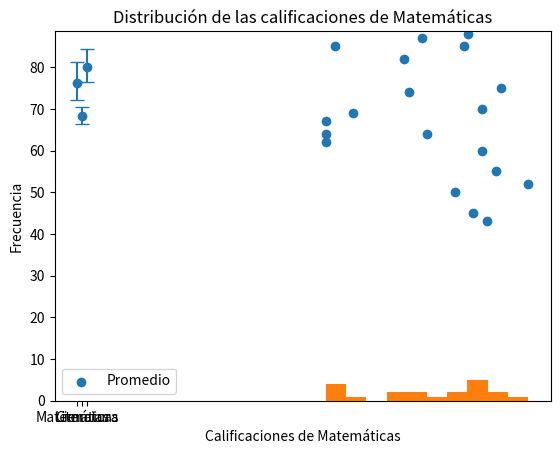

Write the Python code that produced this figure.
import numpy as np
import matplotlib.pyplot as plt

rng = np.random.default_rng(42)

# Datos de calificaciones de los estudiantes
matematicas = rng.integers(50, 100, 20)
ciencias = rng.integers(40, 95, 20)
literatura = rng.integers(60, 100, 20)

# Datos de errores para el gráfico de barras de error
errores_matematicas = rng.uniform(2, 5, 2)
errores_matematicas = [min(errores_matematicas), max(errores_matematicas)]

errores_ciencias = rng.uniform(1, 4, 2)
errores_ciencias = [min(errores_ciencias), max(errores_ciencias)]

errores_literatura = rng.uniform(3, 6, 2)
errores_literatura = [min(errores_literatura), max(errores_literatura)]

# Gráfico de dispersión
plt.scatter(matematicas, ciencias)
plt.xlabel('Calificaciones de Matemáticas')
plt.ylabel('Calificaciones de Ciencias')
plt.title('Relación entre las calificaciones de Matemáticas y Ciencias')
plt.show()

# Gráfico de barras de error
materias = ['Matemáticas', 'Ciencias', 'Literatura']
calificaciones_promedio = [np.mean(matematicas), np.mean(ciencias), np.mean(literatura)]
errores = np.vstack([errores_matematicas, errores_ciencias, errores_literatura]).T

plt.errorbar(materias, calificaciones_promedio, yerr=errores, capsize=5, fmt="o")
plt.xlabel('Materias')
plt.ylabel('Calificaciones promedio')
plt.title('Calificaciones promedio con barras de error')
plt.legend(['Promedio'])
plt.show()

# Histograma
plt.hist(matematicas, bins=10)
plt.xlabel('Calificaciones de Matemáticas')
plt.ylabel('Frecuencia')
plt.title('Distribución de las calificaciones de Matemáticas')
plt.show()
